2-way image classification set "compiled_dataset" from GitHub (Abhi21298/Thesis-Blood-Smears); label vocabulary: RBC, WBC.

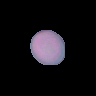
Label: RBC

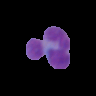
Label: WBC

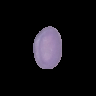
Label: RBC

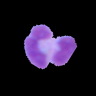
Label: WBC

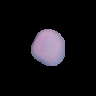
Label: RBC

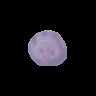
Label: RBC
